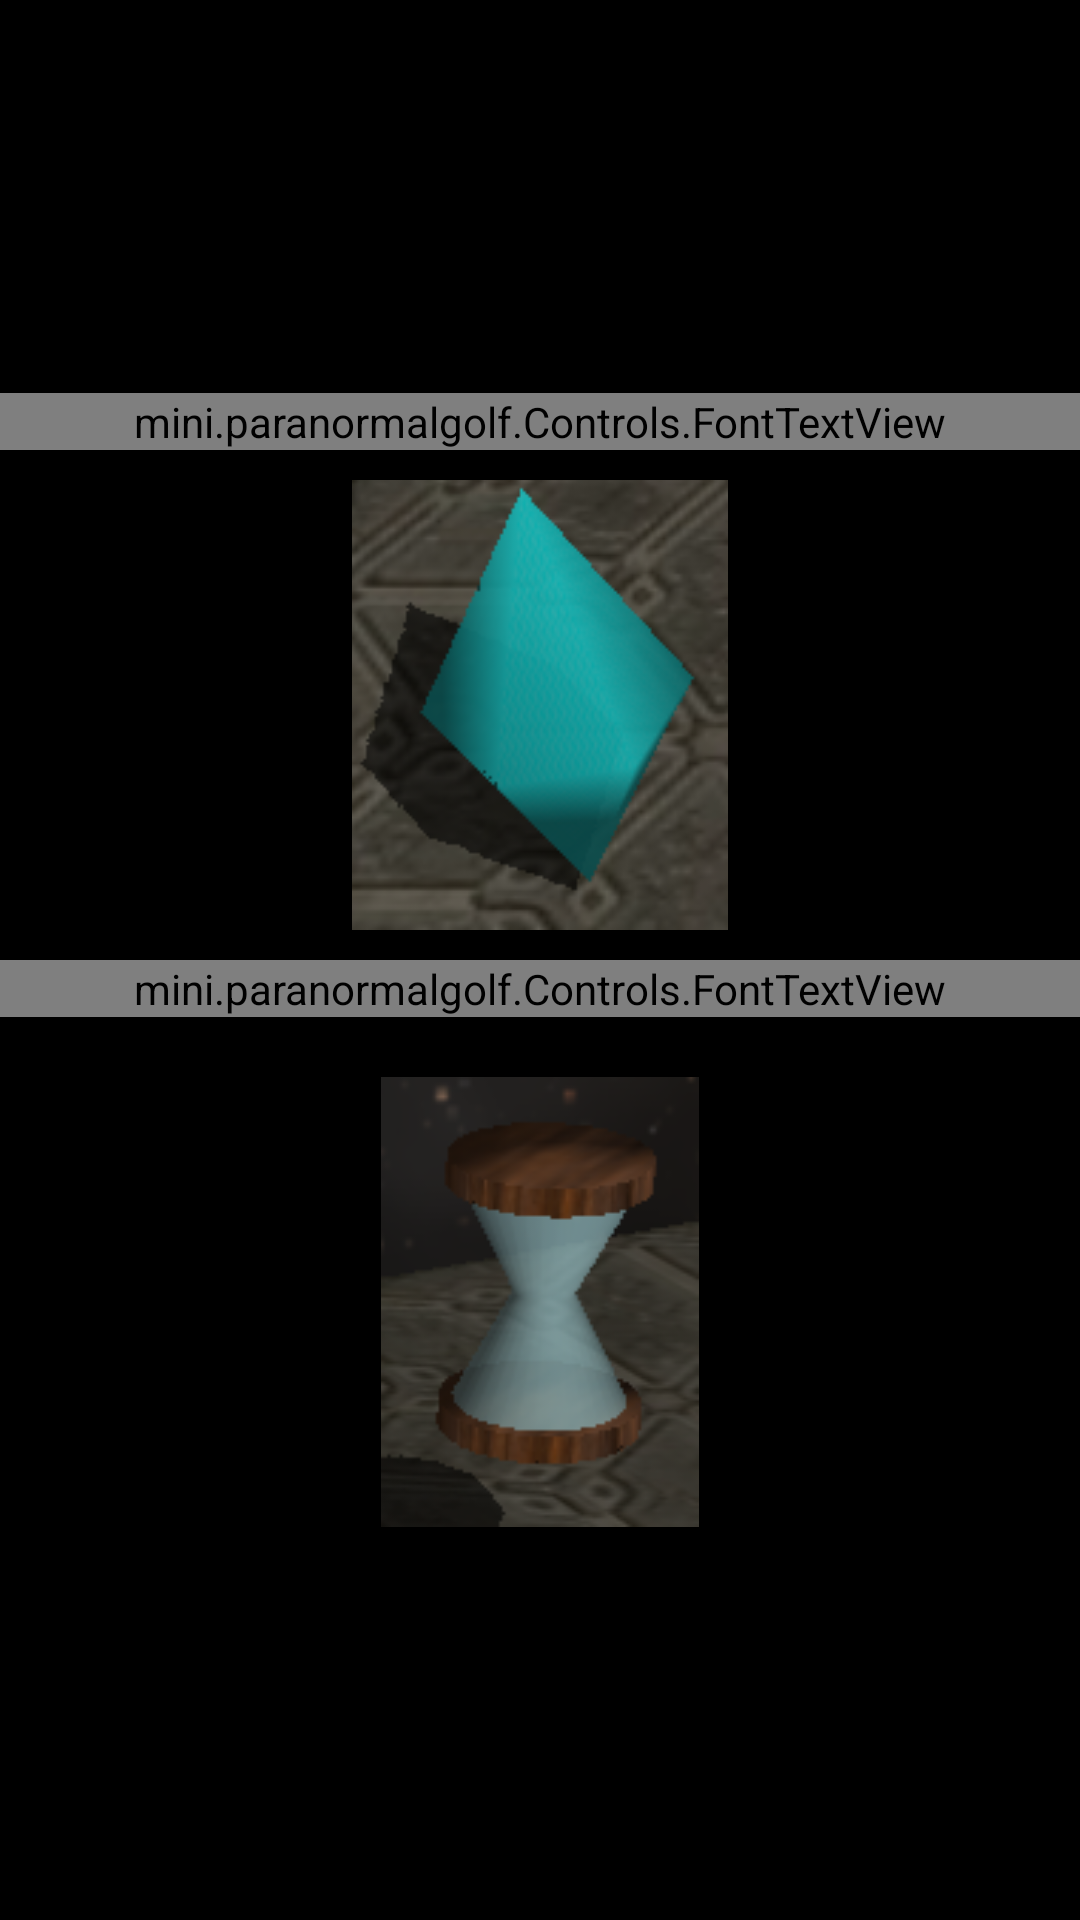

Here is an Android app screen rendered from its layout file. Give the layout XML and the strings, colors and styles it references.
<!-- AndroidManifest.xml: application theme android:Theme.NoTitleBar.Fullscreen -->
<!-- res/layout/help_page_3.xml -->
<?xml version="1.0" encoding="utf-8"?>
<ScrollView xmlns:android="http://schemas.android.com/apk/res/android"
            android:layout_width="match_parent"
            android:layout_height="match_parent"
            android:fillViewport="true">
    <LinearLayout
        android:orientation="vertical"
        android:layout_width="match_parent"
        android:layout_height="match_parent"
        android:background="@android:color/transparent"
        android:gravity="center">

        <mini.paranormalgolf.Controls.FontTextView
            android:layout_width="match_parent"
            android:layout_height="wrap_content"
            android:textColor="@color/activity_background"
            android:textSize="20sp"
            android:text="@string/help_page_3_text_1"
            android:gravity="center"/>

        <ImageView
            android:layout_width="150dp"
            android:layout_height="150dp"
            android:src="@drawable/diament"
            android:layout_marginTop="10dp"
            android:layout_marginBottom="10dp"/>

        <mini.paranormalgolf.Controls.FontTextView
            android:layout_width="match_parent"
            android:layout_height="wrap_content"
            android:textColor="@color/activity_background"
            android:textSize="20sp"
            android:text="@string/help_page_3_text_2"
            android:gravity="center"
            android:layout_marginBottom="10dp"/>

        <ImageView
            android:layout_width="150dp"
            android:layout_height="150dp"
            android:src="@drawable/klepsydra"
            android:layout_marginTop="10dp"/>
    </LinearLayout>
</ScrollView>
<!-- resources referenced by this layout -->
<resources>
  <color name="activity_background">#000</color>
  <!-- drawable diament: png bitmap (drawable-hdpi, 31914 bytes) -->
  <!-- drawable klepsydra: png bitmap (drawable-hdpi, 21291 bytes) -->
  <string name="help_page_3_text_1">Collect diamonds for extra points</string>
  <string name="help_page_3_text_2">Collect hourglasses for time bonus</string>
</resources>
